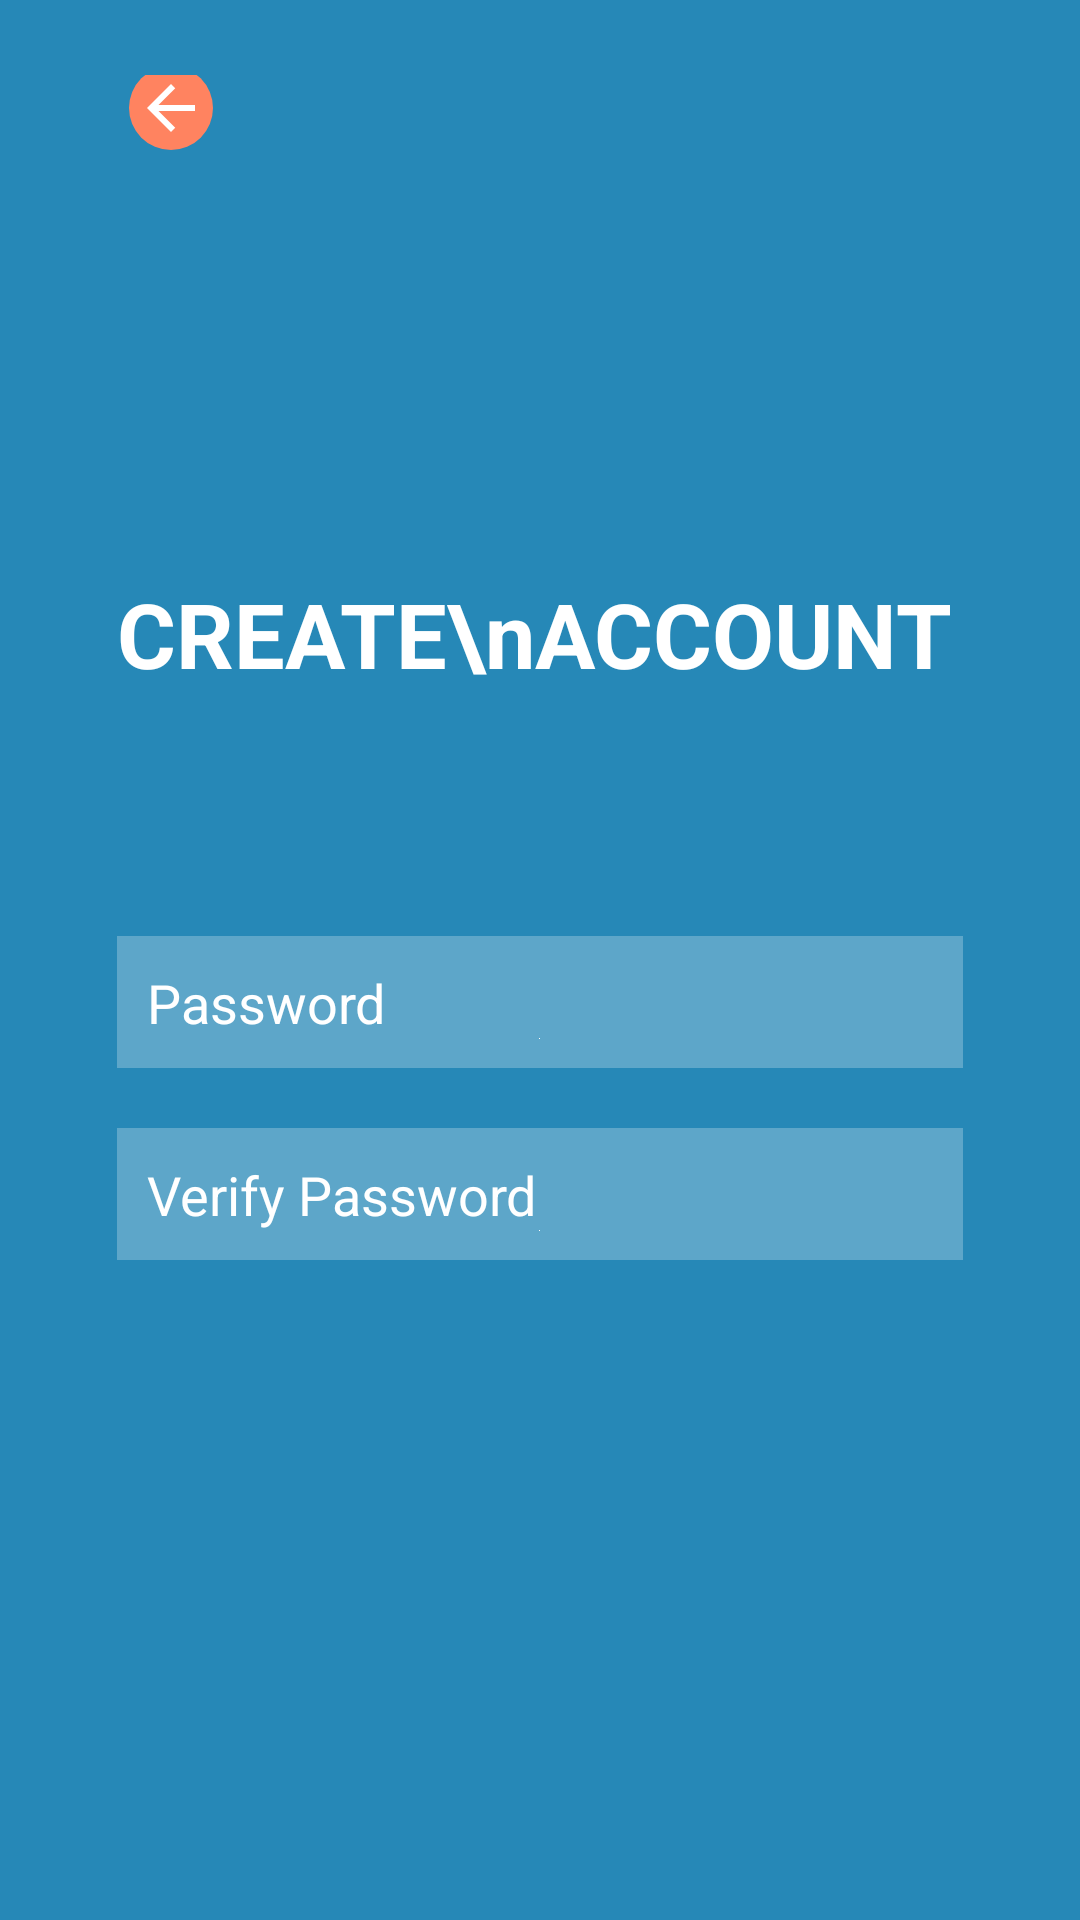

Reconstruct the res/layout file that produces this screen, plus the resources it refers to.
<!-- AndroidManifest.xml: application theme Theme.KamiBisa -->
<!-- res/layout/activity_register_password.xml -->
<?xml version="1.0" encoding="utf-8"?>
<LinearLayout xmlns:android="http://schemas.android.com/apk/res/android"
    xmlns:app="http://schemas.android.com/apk/res-auto"
    xmlns:tools="http://schemas.android.com/tools"
    android:layout_width="match_parent"
    android:layout_height="match_parent"
    tools:context=".ui.view.activity.RegisterPasswordActivity"
    android:orientation="vertical"
    android:gravity="center"
    android:paddingVertical="25dp"
    android:paddingHorizontal="39dp"
    android:background="@color/primary_blue">

    <LinearLayout
        android:layout_width="match_parent"
        android:layout_height="wrap_content">

        <LinearLayout
            android:layout_width="wrap_content"
            android:layout_height="match_parent"
            android:orientation="vertical">

            <ImageButton
                android:id="@+id/btn_login_back"
                android:layout_width="wrap_content"
                android:layout_height="wrap_content"
                android:background="@drawable/ic_back_button" />

            <TextView
                android:layout_width="wrap_content"
                android:layout_height="wrap_content"
                android:layout_marginTop="133dp"
                android:text="CREATE\nACCOUNT"
                android:textSize="30sp"
                android:textStyle="bold"
                android:textColor="@color/white"
                android:gravity="bottom"/>
        </LinearLayout>



        <LinearLayout
            android:layout_width="match_parent"
            android:layout_height="wrap_content"
            android:gravity="right">

            <ImageView
                android:layout_width="243dp"
                android:layout_height="243dp"
                android:background="@drawable/register_image"/>
        </LinearLayout>
    </LinearLayout>

    <LinearLayout
        android:layout_width="match_parent"
        android:layout_height="wrap_content"
        android:orientation="vertical"
        android:layout_marginTop="37dp">

        <EditText
            android:layout_width="match_parent"
            android:layout_height="wrap_content"
            android:hint="Password"
            android:inputType="textPassword"
            android:padding="10dp"
            android:layout_marginVertical="10dp"
            android:drawableBottom="@color/white"
            android:textColor="@color/white"
            android:textColorHint="@color/white"
            android:background="@color/transparent_0.25"/>

        <EditText
            android:layout_width="match_parent"
            android:layout_height="wrap_content"
            android:hint="Verify Password"
            android:inputType="textPassword"
            android:padding="10dp"
            android:layout_marginVertical="10dp"
            android:drawableBottom="@color/white"
            android:textColor="@color/white"
            android:textColorHint="@color/white"
            android:background="@color/transparent_0.25"/>
    </LinearLayout>

    <com.google.android.material.button.MaterialButton
        android:layout_width="wrap_content"
        android:layout_height="wrap_content"
        android:layout_marginTop="52.11dp"
        android:layout_marginBottom="136dp"
        android:backgroundTint="@color/white"
        android:paddingVertical="11dp"
        android:paddingHorizontal="49dp"
        android:text="Next"
        android:textSize="24sp"
        android:textColor="@color/pink"
        app:cornerRadius="50dp"/>

</LinearLayout>
<!-- resources referenced by this layout -->
<resources>
  <color name="pink">#FFFF8360</color>
  <color name="primary_blue">#2688B7</color>
  <color name="transparent_0.25">#40FFFFFF</color>
  <color name="white">#FFFFFFFF</color>
  <!-- drawable ic_back_button (drawable) -->
  <vector xmlns:android="http://schemas.android.com/apk/res/android"
      android:width="36dp"
      android:height="36dp"
      android:viewportWidth="36"
      android:viewportHeight="36">
    <path
        android:pathData="M18,14m-14,0a14,14 0,1 1,28 0a14,14 0,1 1,-28 0"
        android:fillColor="#FF8360"/>
    <path
        android:pathData="M26,13H13.83L19.42,7.41L18,6L10,14L18,22L19.41,20.59L13.83,15H26V13Z"
        android:fillColor="#ffffff"/>
  </vector>
  <!-- drawable register_image: png bitmap (drawable, 38583 bytes) -->
  <style name="Theme.KamiBisa" parent="Theme.MaterialComponents.DayNight.NoActionBar">
          
          <item name="colorPrimary">#2688B7</item>
          <item name="colorPrimaryVariant">#FF5CBCEA</item>
          <item name="colorOnPrimary">@color/white</item>
          
          <item name="colorSecondary">@color/teal_200</item>
          <item name="colorSecondaryVariant">@color/teal_700</item>
          <item name="colorOnSecondary">@color/black</item>
          
          <item name="android:statusBarColor" tools:targetApi="l">?attr/colorPrimaryVariant</item>
          
  
          
          <item name="android:ambientShadowAlpha">0.5</item>
          <item name="android:spotShadowAlpha">0.5</item>
      </style>
  <color name="teal_200">#FF03DAC5</color>
  <color name="teal_700">#FF018786</color>
  <color name="black">#FF000000</color>
</resources>
